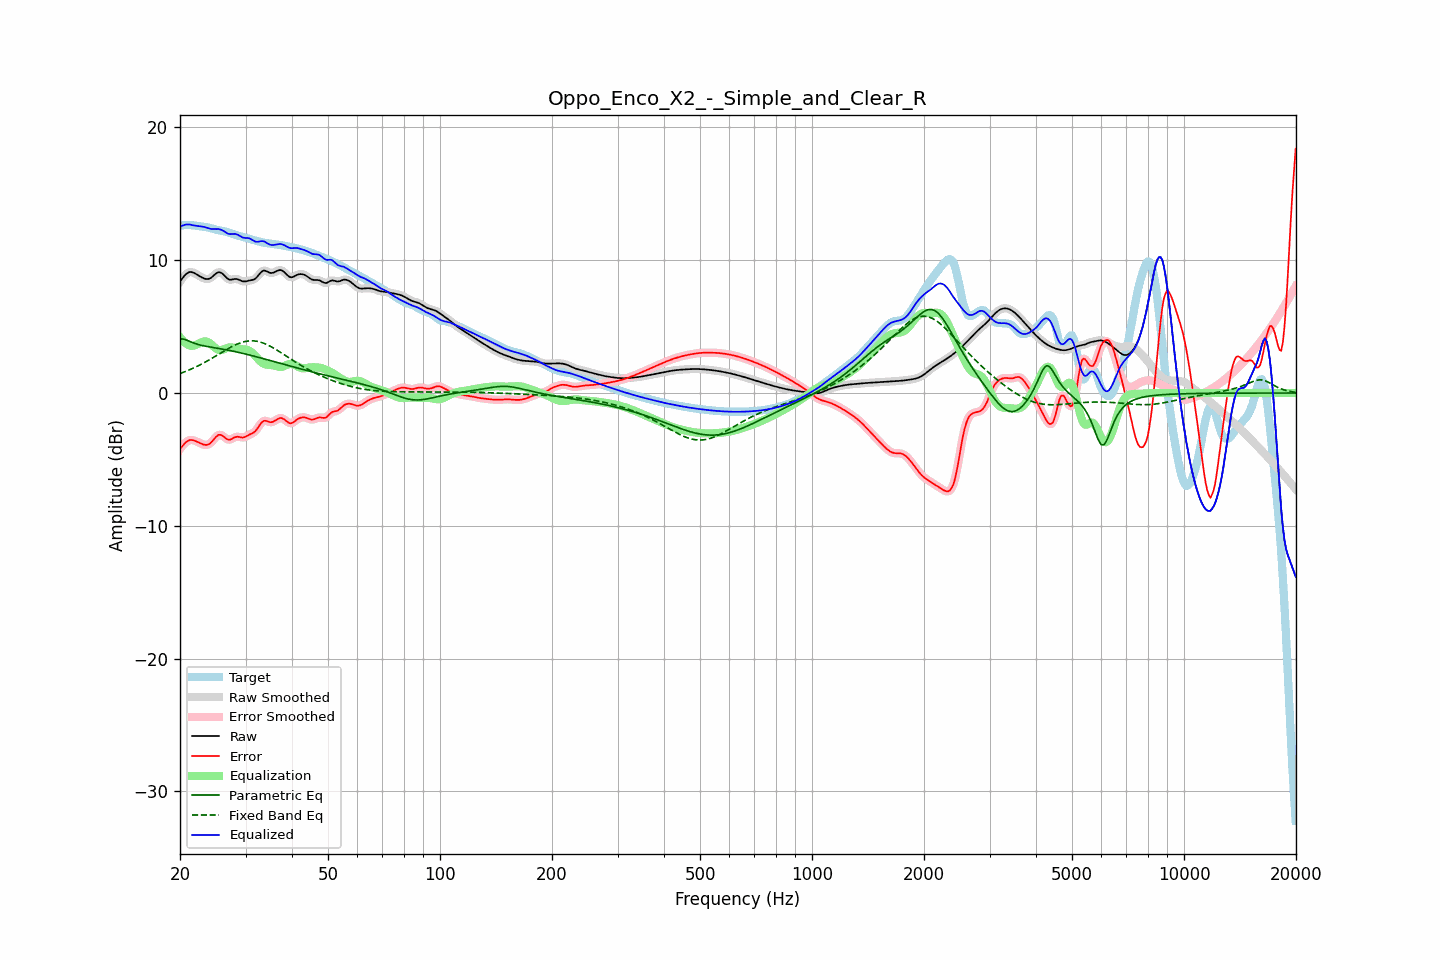

Source data for this figure (header and first rows):
frequency, raw, error, smoothed, error_smoothed, equalization, parametric_eq, fixed_band_eq, equalized_raw, equalized_smoothed, target
20.00, 8.37, -4.22, 8.36, -4.23, 4.20, 4.08, 1.47, 12.57, 12.56, 12.59
20.20, 8.55, -4.07, 8.56, -4.06, 4.04, 4.07, 1.51, 12.59, 12.60, 12.61
20.40, 8.71, -3.92, 8.72, -3.91, 3.91, 4.06, 1.56, 12.62, 12.63, 12.63
20.61, 8.87, -3.78, 8.86, -3.79, 3.80, 4.03, 1.60, 12.67, 12.66, 12.65
20.81, 8.98, -3.67, 8.98, -3.67, 3.70, 3.99, 1.65, 12.69, 12.69, 12.66
21.02, 9.06, -3.59, 9.06, -3.59, 3.63, 3.94, 1.70, 12.69, 12.70, 12.66
21.23, 9.11, -3.54, 9.10, -3.55, 3.58, 3.89, 1.75, 12.69, 12.69, 12.65
21.44, 9.11, -3.53, 9.11, -3.53, 3.55, 3.84, 1.81, 12.66, 12.66, 12.64
21.66, 9.07, -3.55, 9.08, -3.55, 3.56, 3.79, 1.86, 12.63, 12.64, 12.63
21.87, 9.03, -3.58, 9.03, -3.58, 3.59, 3.74, 1.92, 12.61, 12.61, 12.61
22.09, 8.96, -3.63, 8.96, -3.63, 3.63, 3.70, 1.97, 12.59, 12.59, 12.59
22.31, 8.89, -3.69, 8.89, -3.69, 3.69, 3.67, 2.03, 12.57, 12.58, 12.58
22.54, 8.81, -3.75, 8.81, -3.75, 3.75, 3.63, 2.09, 12.56, 12.56, 12.56
22.76, 8.74, -3.80, 8.74, -3.80, 3.81, 3.60, 2.15, 12.55, 12.55, 12.55
22.99, 8.68, -3.85, 8.68, -3.85, 3.85, 3.57, 2.22, 12.53, 12.53, 12.53
23.22, 8.63, -3.89, 8.63, -3.89, 3.88, 3.55, 2.28, 12.51, 12.51, 12.52
23.45, 8.59, -3.91, 8.59, -3.91, 3.88, 3.52, 2.35, 12.47, 12.47, 12.50
23.69, 8.58, -3.90, 8.58, -3.90, 3.85, 3.50, 2.42, 12.44, 12.44, 12.48
23.92, 8.60, -3.85, 8.60, -3.85, 3.80, 3.48, 2.48, 12.40, 12.40, 12.45
24.16, 8.66, -3.77, 8.66, -3.76, 3.71, 3.46, 2.55, 12.36, 12.37, 12.42
24.40, 8.74, -3.64, 8.75, -3.64, 3.60, 3.44, 2.62, 12.35, 12.35, 12.39
24.65, 8.85, -3.50, 8.85, -3.50, 3.49, 3.42, 2.70, 12.34, 12.34, 12.35
24.89, 8.96, -3.35, 8.96, -3.35, 3.38, 3.40, 2.77, 12.35, 12.34, 12.31
25.14, 9.04, -3.24, 9.05, -3.24, 3.30, 3.38, 2.84, 12.34, 12.35, 12.28
25.39, 9.10, -3.15, 9.09, -3.17, 3.25, 3.36, 2.92, 12.35, 12.34, 12.25
25.65, 9.08, -3.15, 9.08, -3.15, 3.23, 3.33, 2.99, 12.31, 12.31, 12.23
25.91, 9.03, -3.18, 9.03, -3.19, 3.25, 3.31, 3.06, 12.27, 12.27, 12.21
26.16, 8.93, -3.26, 8.92, -3.27, 3.28, 3.29, 3.13, 12.21, 12.21, 12.19
26.43, 8.80, -3.36, 8.80, -3.36, 3.33, 3.27, 3.21, 12.13, 12.13, 12.16
26.69, 8.68, -3.45, 8.68, -3.45, 3.38, 3.25, 3.28, 12.06, 12.06, 12.13
26.96, 8.58, -3.51, 8.59, -3.50, 3.42, 3.22, 3.35, 11.99, 12.00, 12.09
27.23, 8.53, -3.52, 8.54, -3.51, 3.43, 3.20, 3.41, 11.96, 11.97, 12.05
27.50, 8.54, -3.47, 8.54, -3.47, 3.43, 3.17, 3.48, 11.97, 11.97, 12.00
27.77, 8.56, -3.40, 8.56, -3.40, 3.42, 3.15, 3.54, 11.98, 11.98, 11.96
28.05, 8.58, -3.34, 8.58, -3.34, 3.40, 3.12, 3.60, 11.98, 11.98, 11.92
28.33, 8.58, -3.30, 8.58, -3.31, 3.37, 3.10, 3.65, 11.96, 11.96, 11.89
28.62, 8.56, -3.29, 8.56, -3.30, 3.35, 3.07, 3.71, 11.91, 11.91, 11.86
28.90, 8.51, -3.32, 8.51, -3.32, 3.33, 3.04, 3.75, 11.84, 11.84, 11.83
29.19, 8.46, -3.34, 8.46, -3.34, 3.31, 3.02, 3.80, 11.77, 11.77, 11.80
29.48, 8.41, -3.36, 8.42, -3.34, 3.30, 2.99, 3.83, 11.71, 11.72, 11.76
29.78, 8.40, -3.32, 8.40, -3.32, 3.29, 2.96, 3.87, 11.69, 11.69, 11.72
30.08, 8.41, -3.28, 8.41, -3.28, 3.26, 2.93, 3.89, 11.67, 11.67, 11.69
30.38, 8.44, -3.21, 8.44, -3.21, 3.23, 2.90, 3.91, 11.67, 11.67, 11.65
30.68, 8.47, -3.14, 8.46, -3.15, 3.18, 2.87, 3.92, 11.65, 11.64, 11.61
30.99, 8.49, -3.08, 8.49, -3.09, 3.11, 2.84, 3.93, 11.60, 11.60, 11.58
31.30, 8.51, -3.03, 8.51, -3.03, 3.01, 2.81, 3.93, 11.53, 11.53, 11.54
31.61, 8.55, -2.96, 8.56, -2.95, 2.90, 2.78, 3.93, 11.45, 11.46, 11.51
31.93, 8.62, -2.85, 8.63, -2.84, 2.77, 2.75, 3.91, 11.39, 11.41, 11.48
32.24, 8.75, -2.69, 8.75, -2.69, 2.64, 2.71, 3.89, 11.39, 11.39, 11.44
32.57, 8.89, -2.52, 8.89, -2.52, 2.51, 2.68, 3.86, 11.40, 11.40, 11.41
32.89, 9.04, -2.33, 9.04, -2.34, 2.39, 2.65, 3.83, 11.43, 11.42, 11.38
33.22, 9.15, -2.20, 9.15, -2.20, 2.29, 2.62, 3.79, 11.44, 11.43, 11.35
33.55, 9.22, -2.10, 9.21, -2.11, 2.21, 2.58, 3.75, 11.43, 11.42, 11.32
33.89, 9.21, -2.09, 9.21, -2.09, 2.16, 2.55, 3.70, 11.37, 11.37, 11.30
34.23, 9.16, -2.12, 9.16, -2.12, 2.14, 2.52, 3.65, 11.30, 11.30, 11.28
34.57, 9.10, -2.16, 9.10, -2.16, 2.12, 2.48, 3.59, 11.23, 11.23, 11.26
34.92, 9.05, -2.20, 9.06, -2.19, 2.12, 2.45, 3.53, 11.17, 11.18, 11.25
35.27, 9.04, -2.19, 9.04, -2.19, 2.11, 2.42, 3.47, 11.15, 11.15, 11.23
35.62, 9.06, -2.16, 9.06, -2.15, 2.09, 2.38, 3.40, 11.15, 11.15, 11.22
35.97, 9.11, -2.09, 9.11, -2.09, 2.05, 2.35, 3.33, 11.16, 11.16, 11.20
... 635 more rows
